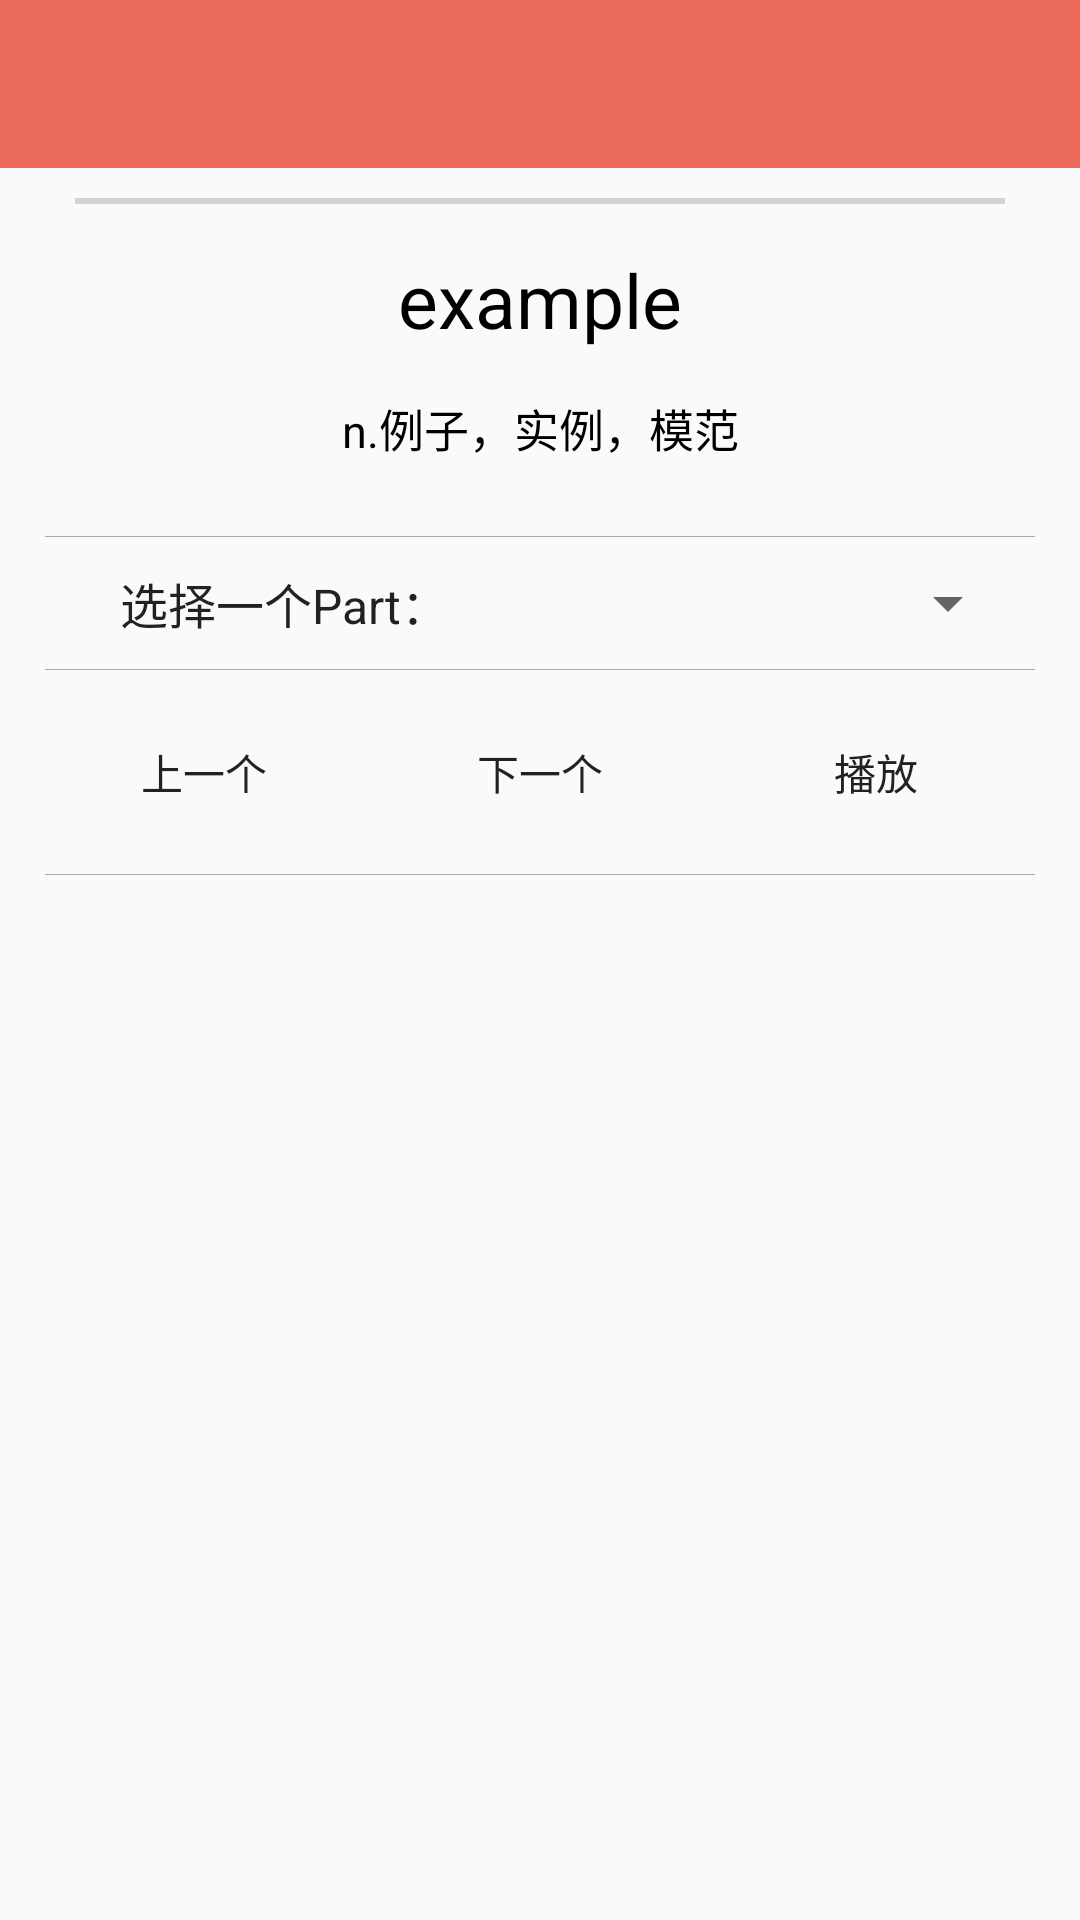

Write the Android layout XML for this screen, with the resource values it uses.
<!-- AndroidManifest.xml: application theme AppTheme -->
<!-- res/layout/activity_main.xml -->
<?xml version="1.0" encoding="utf-8"?>
<RelativeLayout xmlns:android="http://schemas.android.com/apk/res/android"
    android:layout_width="match_parent"
    android:layout_height="match_parent"
    android:id="@+id/main_root"
    android:background="@color/app_background_color"
    xmlns:app="http://schemas.android.com/apk/res-auto">

    <android.support.v7.widget.Toolbar
        android:id="@+id/toolbar"
        android:layout_width="match_parent"
        android:layout_height="wrap_content"
        android:background="?attr/colorPrimary"
        android:theme="@style/ThemeOverlay.AppCompat.Dark.ActionBar"
        app:popupTheme="@style/ThemeOverlay.AppCompat.Light" />

    <LinearLayout
        android:layout_below="@id/toolbar"
        android:layout_width="match_parent"
        android:layout_height="match_parent"
        android:orientation="vertical">

        <LinearLayout
            android:layout_width="match_parent"
            android:layout_height="wrap_content"
            android:layout_gravity="center"
            android:layout_marginStart="15dp"
            android:layout_marginTop="10dp"
            android:layout_marginEnd="15dp"
            android:background="@drawable/word_card_ripple_bg"
            android:clickable="true"
            android:elevation="15dp"
            android:focusable="true"
            android:onClick="repeatPlay"
            android:orientation="vertical">

            <ProgressBar
                android:max="100"
                android:id="@+id/progressBarHorizontal"
                style="?android:attr/progressBarStyleHorizontal"
                android:layout_width="match_parent"
                android:paddingStart="10dp"
                android:paddingEnd="10dp"
                android:layout_height="2dp" />

            <TextView
                android:id="@+id/current_word"
                android:layout_width="match_parent"
                android:layout_height="wrap_content"
                android:layout_marginStart="15dp"
                android:layout_marginTop="15dp"
                android:layout_marginEnd="15dp"
                android:gravity="center"
                android:text="@string/hello"
                android:textColor="@android:color/black"
                android:textSize="25sp" />

            <TextView
                android:id="@+id/current_chinese"
                android:layout_width="match_parent"
                android:layout_height="wrap_content"
                android:layout_margin="15dp"
                android:gravity="center"
                android:text="@string/world"
                android:textColor="@android:color/black"
                android:textSize="15sp" />
        </LinearLayout>

        <View
            android:layout_width="match_parent"
            android:layout_height="0.2dp"
            android:layout_marginStart="15dp"
            android:layout_marginTop="10dp"
            android:layout_marginEnd="15dp"
            android:background="@android:color/darker_gray" />

        <LinearLayout
            android:layout_width="match_parent"
            android:layout_height="wrap_content"
            android:layout_marginTop="10dp"
            android:orientation="horizontal">

            <TextView
                android:layout_width="wrap_content"
                android:layout_height="wrap_content"
                android:layout_gravity="center_vertical"
                android:layout_marginStart="40dp"
                android:text="@string/choose_a_part"
                android:textAppearance="@android:style/TextAppearance" />

            <Spinner
                android:id="@+id/spinner"
                android:layout_width="match_parent"
                android:layout_height="wrap_content"
                android:layout_gravity="center_vertical"
                android:layout_marginEnd="20dp" />
        </LinearLayout>

        <View
            android:layout_width="match_parent"
            android:layout_height="0.2dp"
            android:layout_marginStart="15dp"
            android:layout_marginTop="10dp"
            android:layout_marginEnd="15dp"
            android:background="@android:color/darker_gray" />

        <android.support.constraint.ConstraintLayout
            android:layout_marginTop="10dp"
            android:layout_width="match_parent"
            android:layout_height="wrap_content"
            android:orientation="horizontal">

            <Button
                android:id="@+id/previous"
                android:layout_width="wrap_content"
                android:layout_height="wrap_content"
                android:layout_gravity="start"
                android:background="@drawable/ripple_bg"
                android:text="@string/previous"
                android:onClick="previous"
                android:textAppearance="@style/TextAppearance.AppCompat.Button"
                app:layout_constraintHorizontal_chainStyle="spread"
                app:layout_constraintLeft_toLeftOf="parent"
                app:layout_constraintRight_toLeftOf="@+id/next" />

            <Button
                android:id="@+id/next"
                android:layout_width="wrap_content"
                android:layout_height="wrap_content"
                android:layout_gravity="center"
                android:background="@drawable/ripple_bg"
                android:text="@string/next"
                android:onClick="next"
                android:textAppearance="@style/TextAppearance.AppCompat.Button"
                app:layout_constraintHorizontal_chainStyle="spread"
                app:layout_constraintLeft_toRightOf="@+id/previous"
                app:layout_constraintRight_toLeftOf="@id/speech" />

            <Button
                android:id="@+id/speech"
                android:layout_width="wrap_content"
                android:layout_height="wrap_content"
                android:layout_gravity="end"
                android:background="@drawable/ripple_bg"
                android:text="@string/begin"
                android:onClick="speech"
                android:textAppearance="@style/TextAppearance.AppCompat.Button"
                app:layout_constraintHorizontal_chainStyle="spread"
                app:layout_constraintLeft_toRightOf="@+id/next"
                app:layout_constraintRight_toRightOf="parent" />

        </android.support.constraint.ConstraintLayout>

        <View
            android:layout_width="match_parent"
            android:layout_height="0.2dp"
            android:layout_marginStart="15dp"
            android:layout_marginTop="10dp"
            android:layout_marginEnd="15dp"
            android:background="@android:color/darker_gray" />

        <ScrollView
            android:layout_margin="10dp"
            android:paddingTop="10dp"
            android:layout_width="match_parent"
            android:layout_height="match_parent">

            <TextView
                android:id="@+id/allWords"
                android:textAppearance="@style/TextAppearance.AppCompat.Medium"
                android:layout_marginStart="15dp"
                android:layout_marginEnd="15dp"
                android:layout_width="match_parent"
                android:layout_height="wrap_content" />

        </ScrollView>
    </LinearLayout>

    <FrameLayout
        android:id="@+id/frame_layout"
        android:layout_width="match_parent"
        android:layout_height="match_parent">

        <ImageView
            android:id="@+id/iv_dialog_bg"
            android:layout_width="match_parent"
            android:layout_height="match_parent" />
    </FrameLayout>
</RelativeLayout>
<!-- resources referenced by this layout -->
<resources>
  <color name="app_background_color">#fafafa</color>
  <!-- drawable ripple_bg (drawable) -->
  <?xml version="1.0" encoding="utf-8"?>
  <ripple xmlns:android="http://schemas.android.com/apk/res/android"
      android:color="#ffDDDDDD">
      <item>
          <shape android:shape="rectangle">
              <solid android:color="@android:color/darker_gray" />
              <corners android:radius="10dp" />
          </shape>
      </item>
      <item android:drawable="@drawable/rounded_corners" />
  </ripple>
  <!-- drawable word_card_ripple_bg (drawable) -->
  <?xml version="1.0" encoding="utf-8"?>
  <ripple xmlns:android="http://schemas.android.com/apk/res/android"
      android:color="#ffDDDDDD">
      <item>
          <shape android:shape="rectangle">
              <solid android:color="@android:color/darker_gray" />
              <corners android:radius="15dp" />
          </shape>
      </item>
      <item android:drawable="@drawable/word_card_rounded_corners" />
  </ripple>
  <string name="begin">播放</string>
  <string name="choose_a_part">选择一个Part：</string>
  <string name="hello">example</string>
  <string name="next">下一个</string>
  <string name="previous">上一个</string>
  <string name="world">n.例子，实例，模范</string>
  <style name="AppTheme" parent="Theme.AppCompat.Light.NoActionBar">
          
          <item name="colorPrimary">@color/colorPrimary</item>
          <item name="colorPrimaryDark">@color/colorPrimaryDark</item>
          <item name="colorAccent">@color/colorAccent</item>
          <item name="android:windowTranslucentStatus">true</item>
          <item name="android:windowTranslucentNavigation">true</item>
          <item name="android:windowFullscreen">true</item>
          <item name="actionOverflowMenuStyle">@style/OverflowMenuStyle</item>
      </style>
  <color name="colorPrimary">#ec6a5c</color>
  <color name="colorPrimaryDark">#ec6a5c</color>
  <color name="colorAccent">#ec6a5c</color>
  <style name="OverflowMenuStyle" parent="Widget.AppCompat.PopupMenu.Overflow">
                 
          <item name="overlapAnchor">false</item>
      </style>
</resources>
